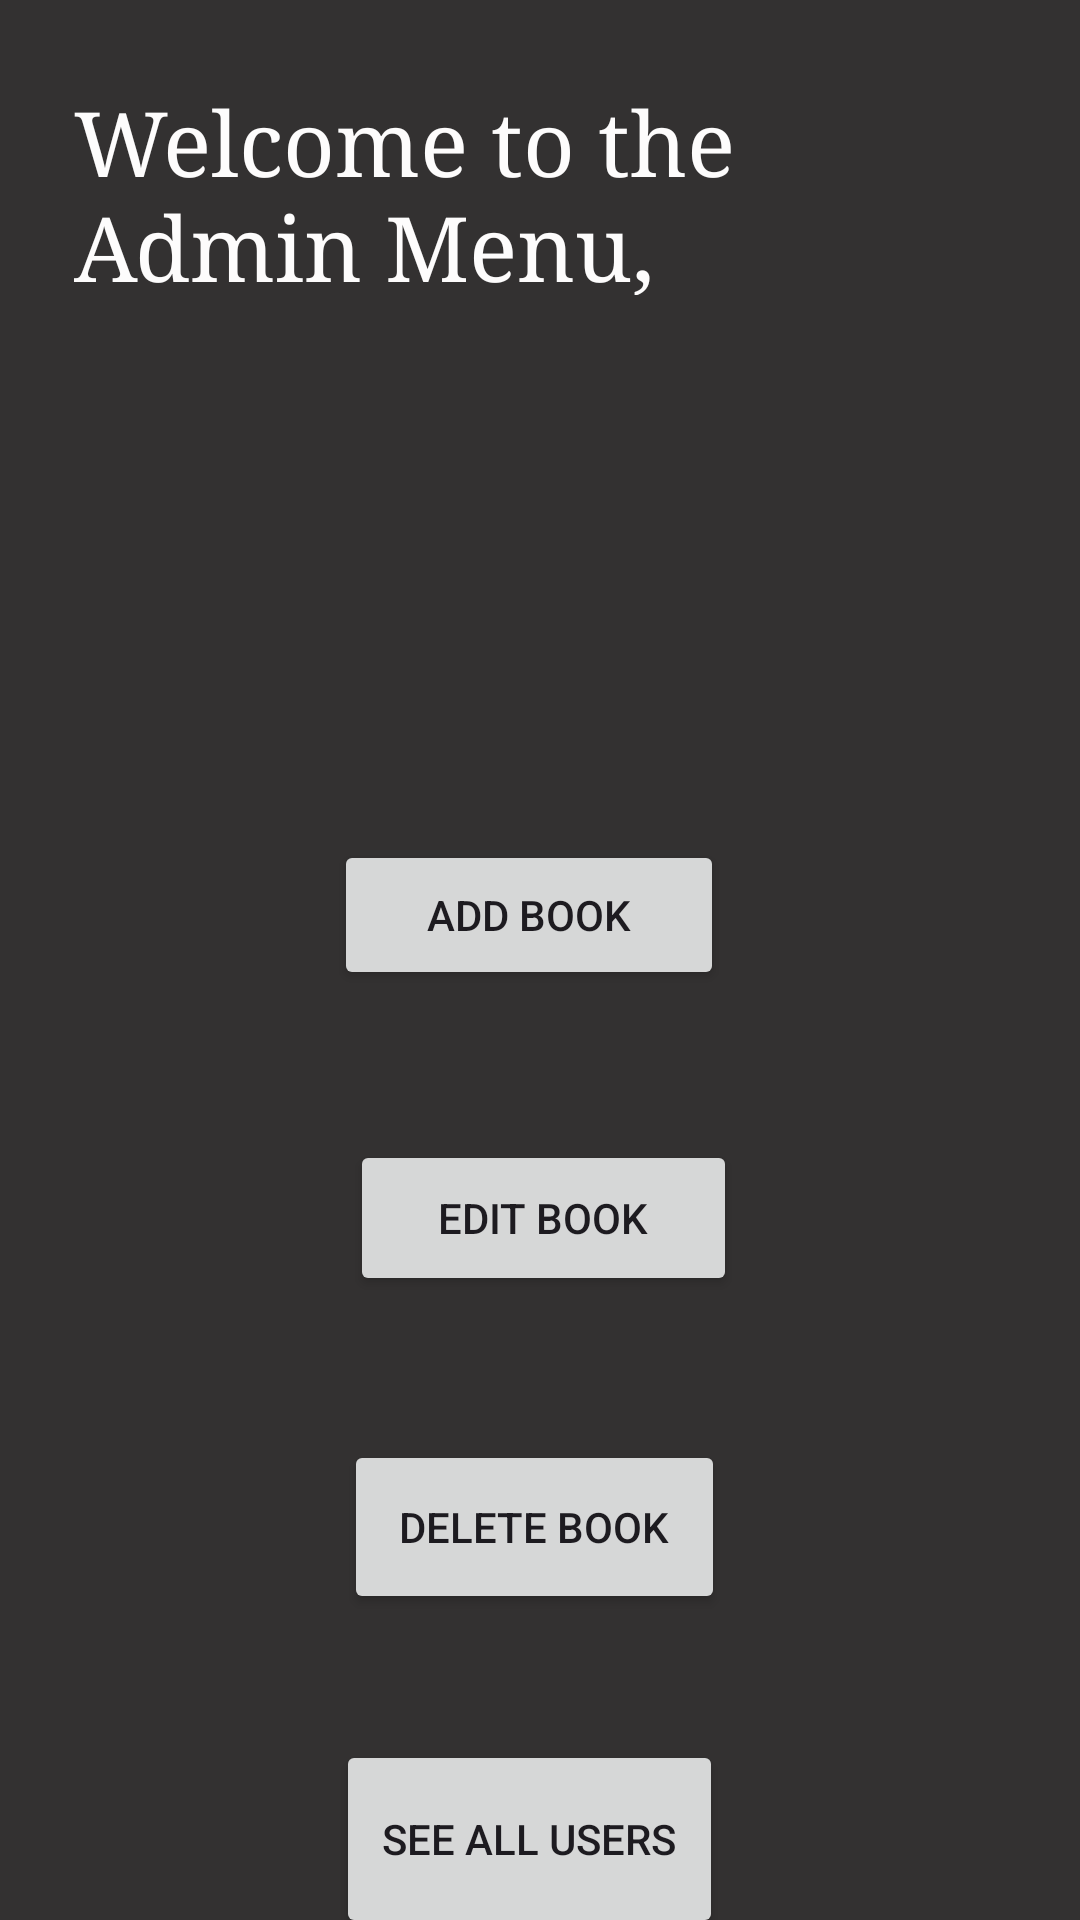

Reconstruct the res/layout file that produces this screen, plus the resources it refers to.
<!-- AndroidManifest.xml: application theme Theme.ProjectUIImplementation -->
<!-- res/layout/activity_admin_menu.xml -->
<?xml version="1.0" encoding="utf-8"?>
<androidx.constraintlayout.widget.ConstraintLayout xmlns:android="http://schemas.android.com/apk/res/android"
    xmlns:app="http://schemas.android.com/apk/res-auto"
    xmlns:tools="http://schemas.android.com/tools"
    android:id="@+id/main"
    android:layout_width="match_parent"
    android:layout_height="match_parent"
    android:background="#333131"
    tools:context=".AdminMenu">

    <TextView
        android:id="@+id/welcomeMessageAdmin"
        android:layout_width="311dp"
        android:layout_height="71dp"
        android:fontFamily="serif"
        android:text="@string/welcome_to_the_admin_menu"
        android:textColor="#FDFCFC"
        android:textSize="30sp"
        app:layout_constraintBottom_toBottomOf="parent"
        app:layout_constraintEnd_toEndOf="parent"
        app:layout_constraintStart_toStartOf="parent"
        app:layout_constraintTop_toTopOf="parent"
        app:layout_constraintVertical_bias="0.048" />

    <Button
        android:id="@+id/addbookbtn"
        android:layout_width="130dp"
        android:layout_height="50dp"
        android:layout_marginLeft="140dp"
        android:layout_marginTop="280dp"
        android:layout_marginRight="140dp"
        android:text="Add Book"
        app:layout_constraintBottom_toBottomOf="parent"
        app:layout_constraintEnd_toEndOf="parent"
        app:layout_constraintHorizontal_bias="0.578"
        app:layout_constraintStart_toStartOf="parent"
        app:layout_constraintTop_toTopOf="parent"
        app:layout_constraintVertical_bias="0.0" />

    <Button
        android:id="@+id/editBook"
        android:layout_width="129dp"
        android:layout_height="52dp"
        android:layout_marginLeft="140dp"
        android:layout_marginTop="380dp"
        android:layout_marginRight="140dp"
        android:text="Edit Book"
        app:layout_constraintBottom_toBottomOf="parent"
        app:layout_constraintEnd_toEndOf="parent"
        app:layout_constraintHorizontal_bias="0.48"
        app:layout_constraintStart_toStartOf="parent"
        app:layout_constraintTop_toTopOf="parent"
        app:layout_constraintVertical_bias="0.0" />

    <Button
        android:id="@+id/deleteBookbtn"
        android:layout_width="127dp"
        android:layout_height="58dp"
        android:layout_marginLeft="140dp"
        android:layout_marginTop="480dp"
        android:layout_marginRight="140dp"
        android:text="Delete Book"
        app:layout_constraintBottom_toBottomOf="parent"
        app:layout_constraintEnd_toEndOf="parent"
        app:layout_constraintHorizontal_bias="0.542"
        app:layout_constraintStart_toStartOf="parent"
        app:layout_constraintTop_toTopOf="parent"
        app:layout_constraintVertical_bias="0.0" />

    <Button
        android:id="@+id/usersbtn"
        android:layout_width="129dp"
        android:layout_height="66dp"
        android:layout_marginLeft="140dp"
        android:layout_marginTop="580dp"
        android:layout_marginRight="140dp"
        android:text="See all users"
        app:layout_constraintBottom_toBottomOf="parent"
        app:layout_constraintEnd_toEndOf="parent"
        app:layout_constraintHorizontal_bias="0.573"
        app:layout_constraintStart_toStartOf="parent"
        app:layout_constraintTop_toTopOf="parent"
        app:layout_constraintVertical_bias="0.0" />

    <Button
        android:id="@+id/goBackbtn"
        android:layout_width="138dp"
        android:layout_height="59dp"
        android:layout_marginLeft="140dp"
        android:layout_marginTop="780dp"
        android:layout_marginRight="140dp"
        android:text="@string/go_back_to_home"
        app:layout_constraintBottom_toBottomOf="parent"
        app:layout_constraintEnd_toEndOf="parent"
        app:layout_constraintHorizontal_bias="0.498"
        app:layout_constraintStart_toStartOf="parent"
        app:layout_constraintTop_toTopOf="parent"
        app:layout_constraintVertical_bias="0.0" />


</androidx.constraintlayout.widget.ConstraintLayout>
<!-- resources referenced by this layout -->
<resources>
  <string name="go_back_to_home">Go Back to Home</string>
  <string name="welcome_to_the_admin_menu">Welcome to the Admin Menu,</string>
  <style name="Theme.ProjectUIImplementation" parent="Base.Theme.ProjectUIImplementation" />
  <style name="Base.Theme.ProjectUIImplementation" parent="Theme.Material3.DayNight.NoActionBar">
          
          
      </style>
</resources>
